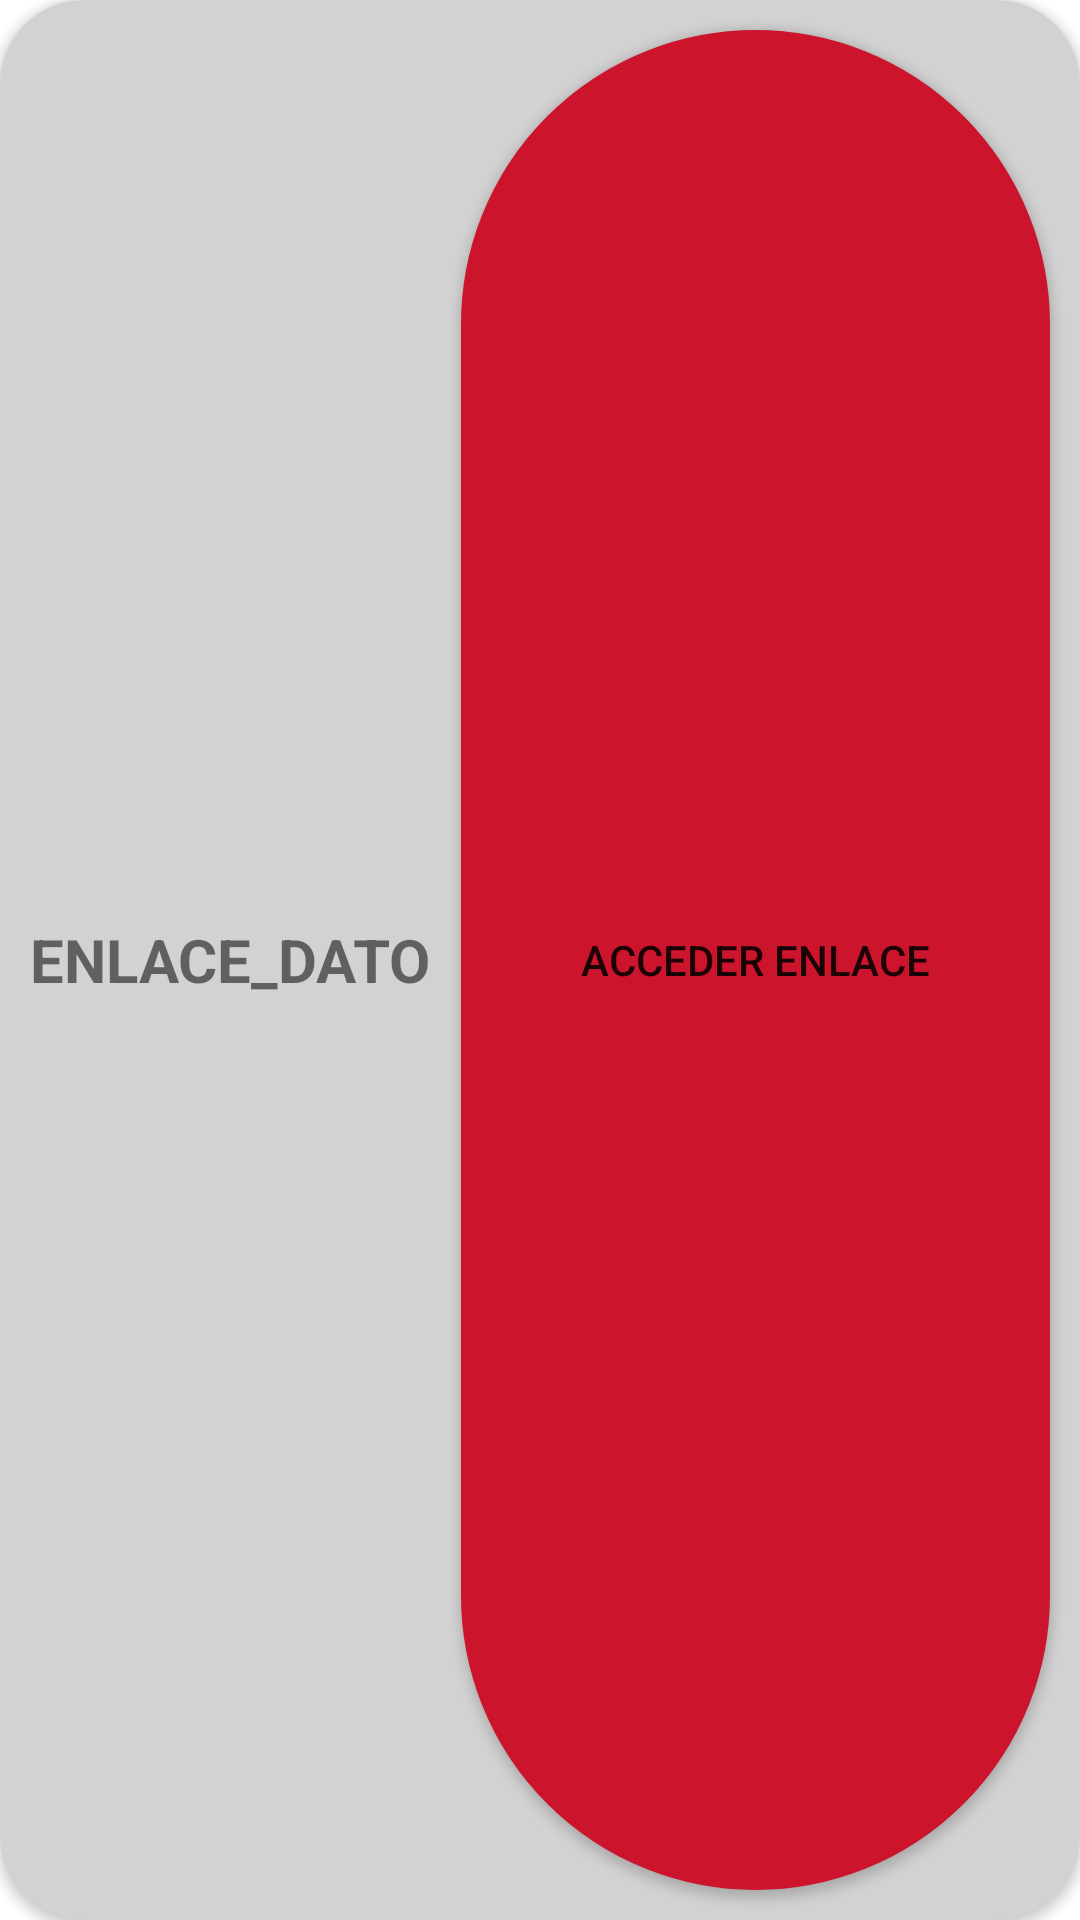

This screen was rendered from an Android layout file. Write that file and the resources it references.
<!-- AndroidManifest.xml: application theme Theme.Utepsa_noticias_v002 -->
<!-- res/layout/cv_enlace.xml -->
<?xml version="1.0" encoding="utf-8"?>
<androidx.cardview.widget.CardView xmlns:android="http://schemas.android.com/apk/res/android"
    android:layout_width="match_parent"
    android:layout_height="70dp"
    xmlns:card_view="http://schemas.android.com/apk/res-auto"


    android:layout_margin="12dp"
    card_view:cardBackgroundColor="@color/light_white"
    card_view:cardCornerRadius="28dp"

    >

    <RelativeLayout
        android:layout_width="match_parent"
        android:layout_height="match_parent">

        <TextView
            android:id="@+id/txt_enlacecv"
            android:layout_width="wrap_content"
            android:layout_height="wrap_content"
            android:layout_centerVertical="true"
            android:layout_marginStart="10dp"
            android:text="ENLACE_DATO"
            android:textSize="20dp"
            android:textStyle="bold"


            ></TextView>

        <Button
            android:layout_width="wrap_content"
            android:layout_height="match_parent"
            android:layout_alignParentEnd="true"


            android:layout_marginStart="10dp"
            android:layout_marginTop="10dp"
            android:layout_marginEnd="10dp"

            android:layout_marginBottom="10dp"
            android:layout_toEndOf="@+id/txt_enlacecv"
            android:background="@drawable/txt_backgroundstyle"
            android:text="ACCEDER ENLACE"></Button>



    </RelativeLayout>

</androidx.cardview.widget.CardView>
<!-- resources referenced by this layout -->
<resources>
  <color name="light_white">#d2d2d2 </color>
  <!-- drawable txt_backgroundstyle (drawable) -->
  <?xml version="1.0" encoding="utf-8"?>
  <shape android:shape="rectangle" xmlns:android="http://schemas.android.com/apk/res/android">
  
      <stroke android:width="1dp"
          android:color = "@color/red_crimson"/>
      <corners android:radius="100dp"/>
  
      <solid
          android:color="@color/red_crimson"
          ></solid>
  </shape>
  <style name="Theme.Utepsa_noticias_v002" parent="Theme.MaterialComponents.DayNight.NoActionBar">
          
          <item name="colorPrimary">@color/red_crimson</item>
          <item name="colorPrimaryVariant">@color/red_crimson</item>
          <item name="colorOnPrimary">@color/white</item>
          
          <item name="colorSecondary">@color/red_crimson</item>
          <item name="colorSecondaryVariant">@color/red_crimson</item>
          <item name="colorOnSecondary">@color/black</item>
          
          <item name="android:statusBarColor" tools:targetApi="l">@color/red_crimson</item>
  
  
          
  
  
      </style>
  <color name="red_crimson"> #cc142c</color>
  <color name="white">#FFFFFFFF</color>
  <color name="black">#FF000000</color>
</resources>
